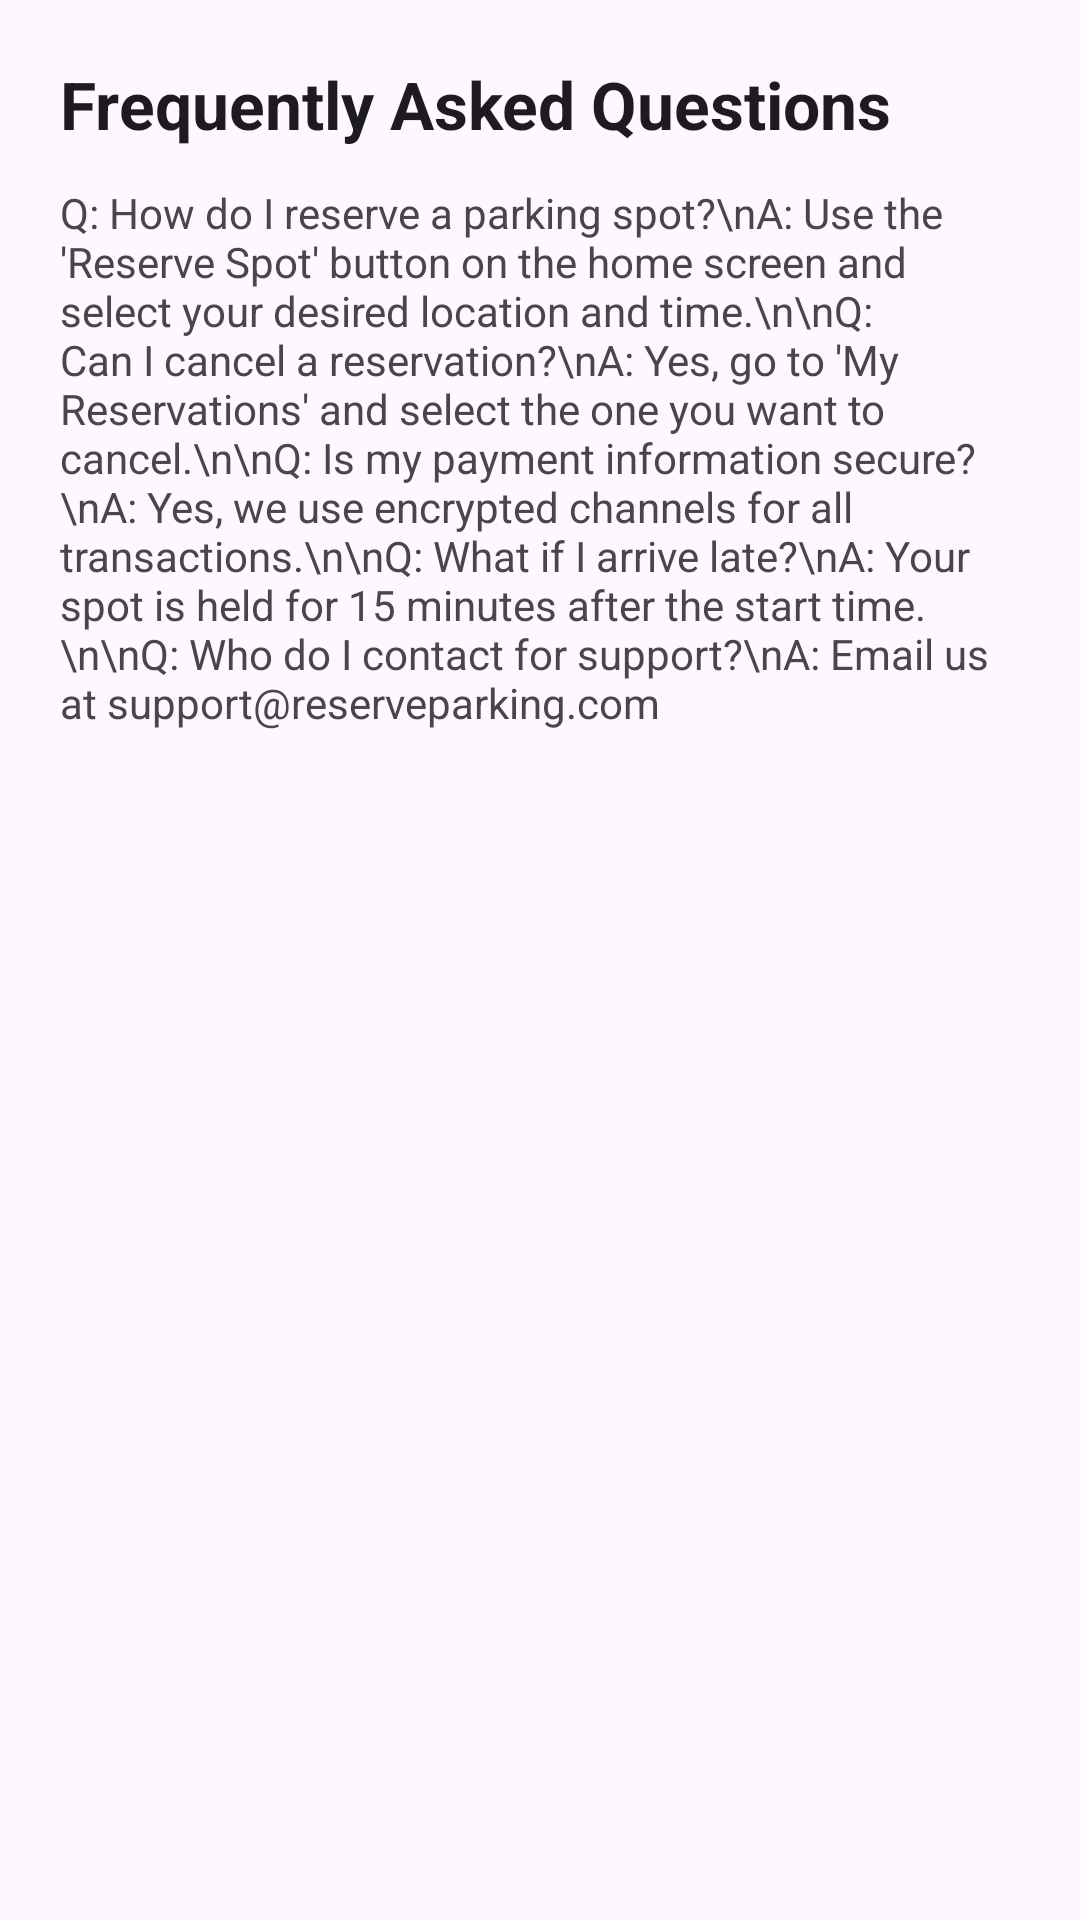

The Android layout XML behind this screen, and the referenced resources:
<!-- AndroidManifest.xml: application theme Theme.ReserveApp -->
<!-- res/layout/faq_dialog.xml -->
<?xml version="1.0" encoding="utf-8"?>
<ScrollView xmlns:android="http://schemas.android.com/apk/res/android"
    android:layout_width="match_parent"
    android:layout_height="wrap_content"
    android:padding="20dp">

    <LinearLayout
        android:layout_width="match_parent"
        android:layout_height="wrap_content"
        android:orientation="vertical">

        <TextView
            android:layout_width="wrap_content"
            android:layout_height="wrap_content"
            android:text="Frequently Asked Questions"
            android:textAppearance="?android:attr/textAppearanceLarge"
            android:textStyle="bold"
            android:paddingBottom="12dp" />

        <TextView
            android:layout_width="wrap_content"
            android:layout_height="wrap_content"
            android:text="Q: How do I reserve a parking spot?\nA: Use the 'Reserve Spot' button on the home screen and select your desired location and time.\n\nQ: Can I cancel a reservation?\nA: Yes, go to 'My Reservations' and select the one you want to cancel.\n\nQ: Is my payment information secure?\nA: Yes, we use encrypted channels for all transactions.\n\nQ: What if I arrive late?\nA: Your spot is held for 15 minutes after the start time.\n\nQ: Who do I contact for support?\nA: Email us at support@reserveparking.com"
            android:paddingBottom="12dp" />
    </LinearLayout>
</ScrollView>
<!-- resources referenced by this layout -->
<resources>
  <style name="Theme.ReserveApp" parent="Base.Theme.ReserveApp" />
  <style name="Base.Theme.ReserveApp" parent="Theme.Material3.DayNight.NoActionBar">
          
          
      </style>
</resources>
